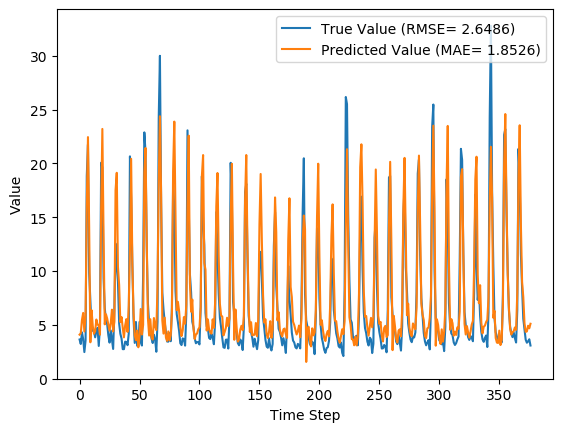

Data behind this chart, as committed beside it:
y_true, y_pred, y_true_scaled, y_pred_scaled
3.63, 4.08, 0.09071, 0.1051
3.21, 4.208, 0.07724, 0.1092
4.29, 5.449, 0.1119, 0.149
3.67, 6.099, 0.09199, 0.1698
2.46, 4.372, 0.05321, 0.1145
3.54, 5.778, 0.08782, 0.1595
18.82, 16.07, 0.5776, 0.4895
21.76, 22.45, 0.6718, 0.6939
9.83, 14.03, 0.2894, 0.4241
7.16, 3.37, 0.2038, 0.08236
4.67, 6.352, 0.124, 0.1779
4.44, 4.882, 0.1167, 0.1308
4.4, 4.165, 0.1154, 0.1079
3.83, 4.399, 0.09712, 0.1154
4.42, 5.485, 0.116, 0.1502
4.72, 5.014, 0.1256, 0.1351
3.03, 4.984, 0.07147, 0.1341
4.87, 4.077, 0.1304, 0.105
20.07, 15.78, 0.6176, 0.4801
19.62, 23.21, 0.6032, 0.7183
9.33, 13.27, 0.2734, 0.3995
6.56, 5.038, 0.1846, 0.1358
5.37, 5.979, 0.1465, 0.166
5.07, 5.587, 0.1369, 0.1534
4.02, 4.997, 0.1032, 0.1345
3.34, 4.445, 0.08141, 0.1168
4.47, 5.165, 0.1176, 0.1399
3.61, 6.403, 0.09006, 0.1796
2.75, 4.38, 0.0625, 0.1147
6.28, 5.267, 0.1756, 0.1432
12.55, 17.52, 0.3766, 0.5358
10.44, 19.13, 0.309, 0.5875
9.01, 10.39, 0.2631, 0.3072
5.12, 8.702, 0.1385, 0.2533
4.16, 5.249, 0.1077, 0.1426
3.72, 5.718, 0.09359, 0.1576
2.73, 4.725, 0.06186, 0.1258
2.73, 3.829, 0.06186, 0.0971
3.43, 4.935, 0.08429, 0.1325
3.4, 5.522, 0.08333, 0.1513
3.1, 4.334, 0.07372, 0.1133
4.17, 6.764, 0.108, 0.1912
20.66, 11.93, 0.6365, 0.3567
16.78, 20.43, 0.5122, 0.6292
10.67, 10.79, 0.3163, 0.3202
5.59, 6.089, 0.1535, 0.1695
3.31, 4.01, 0.08045, 0.1029
5.26, 3.569, 0.1429, 0.08874
3.05, 4.456, 0.07212, 0.1172
3.04, 2.907, 0.07179, 0.06753
5.26, 3.907, 0.1429, 0.0996
3.41, 6.464, 0.08365, 0.1815
3.07, 4.092, 0.07276, 0.1055
9.62, 4.982, 0.2827, 0.1341
22.89, 19.17, 0.708, 0.5888
21.04, 21.44, 0.6487, 0.6615
12.14, 12.89, 0.3635, 0.3876
7.0, 5.625, 0.1987, 0.1547
5.08, 3.998, 0.1372, 0.1025
4.58, 5.515, 0.1212, 0.1511
... 317 more rows
